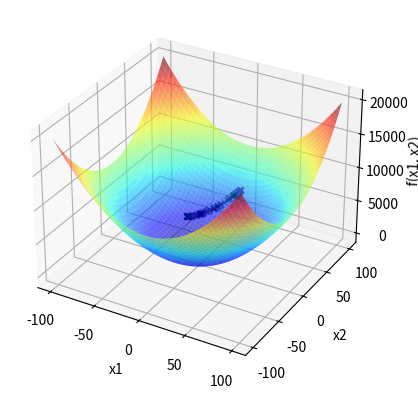

Write the Python code that produced this figure.
import numpy as np
import matplotlib.pyplot as plt

def f(x1, x2):  # domínio |-100 , 100|
    return x1**2 + x2**2

x1 = np.linspace(-100, 100, 1000)
X1, X2 = np.meshgrid(x1, x1)
Y = f(X1, X2)


fig = plt.figure()
ax = fig.add_subplot(111, projection='3d')
ax.plot_surface(X1, X2, Y, cmap='jet', alpha=0.6)


ax.set_xlabel('x1')
ax.set_ylabel('x2')
ax.set_zlabel('f(x1, x2)')


itMax = 1000

xl = [-100,-100]
xu = [100,100]
Localsigma = 0.9
LocalXbest1 = np.random.uniform(xl[0],xu[0])
LocalXbest2 = np.random.uniform(xl[1],xu[1])
Fbest = f(LocalXbest1,LocalXbest2)
ax.scatter(LocalXbest1, LocalXbest2, Fbest, marker='x', color='purple',linewidths = 2)
i=0
while(i<itMax):
    n = np.random.normal(0,Localsigma)
    Xcand1 = LocalXbest1 + n
    Xcand2 = LocalXbest2 + n
   # Verificar a violação da restrição em caixa.
    if Xcand1 < xl[0]:
        Xcand1 = xl[0]
    if Xcand1 > xu[0]:
        Xcand1 = xu[0]
    if Xcand2 < xl[1]:
        Xcand2 = xl[1]
    if Xcand2 > xu[1]:
        Xcand2 = xu[1]
    # AcabouVerificação
    Fcand = f(Xcand1,Xcand2)
    if(Fcand < Fbest):
        LocalXbest1 = Xcand1
        LocalXbest2 = Xcand2
        Fbest = Fcand
        ax.scatter(LocalXbest1, LocalXbest2, Fbest, marker='x', color='k', alpha=0.3)
        plt.pause(0.1)
    i+=1

ax.scatter(LocalXbest1, LocalXbest2, Fbest, marker='x', color='green',linewidths = 2)
plt.show()

bp=0